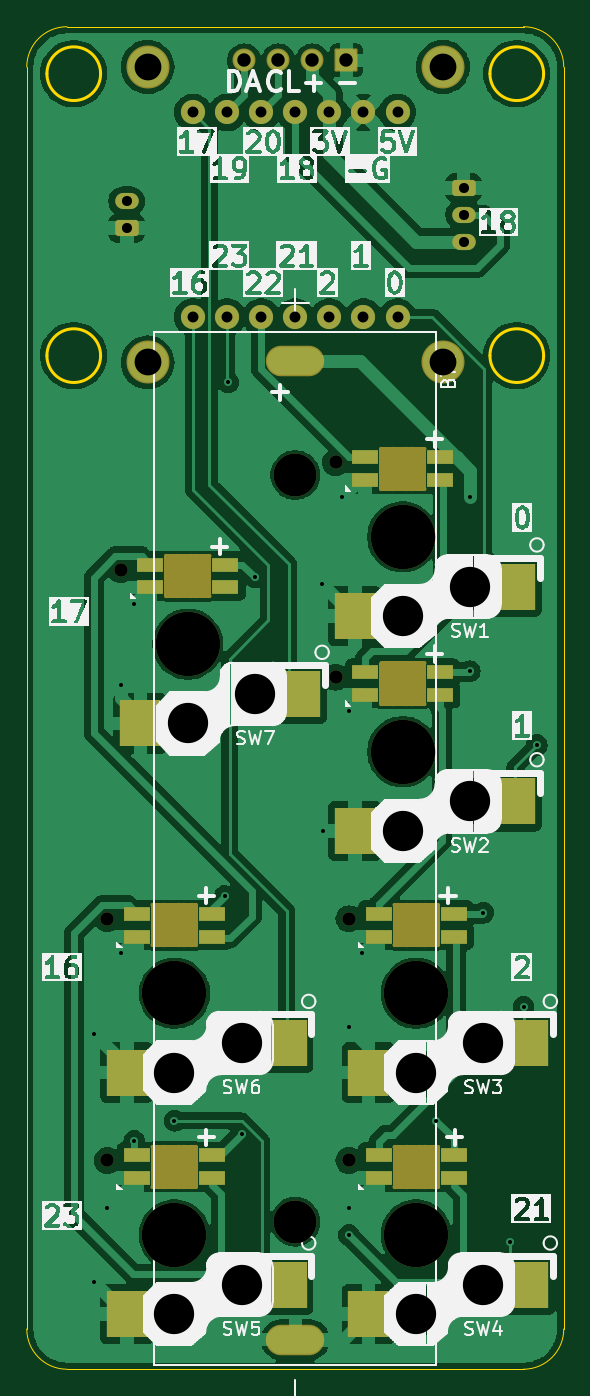
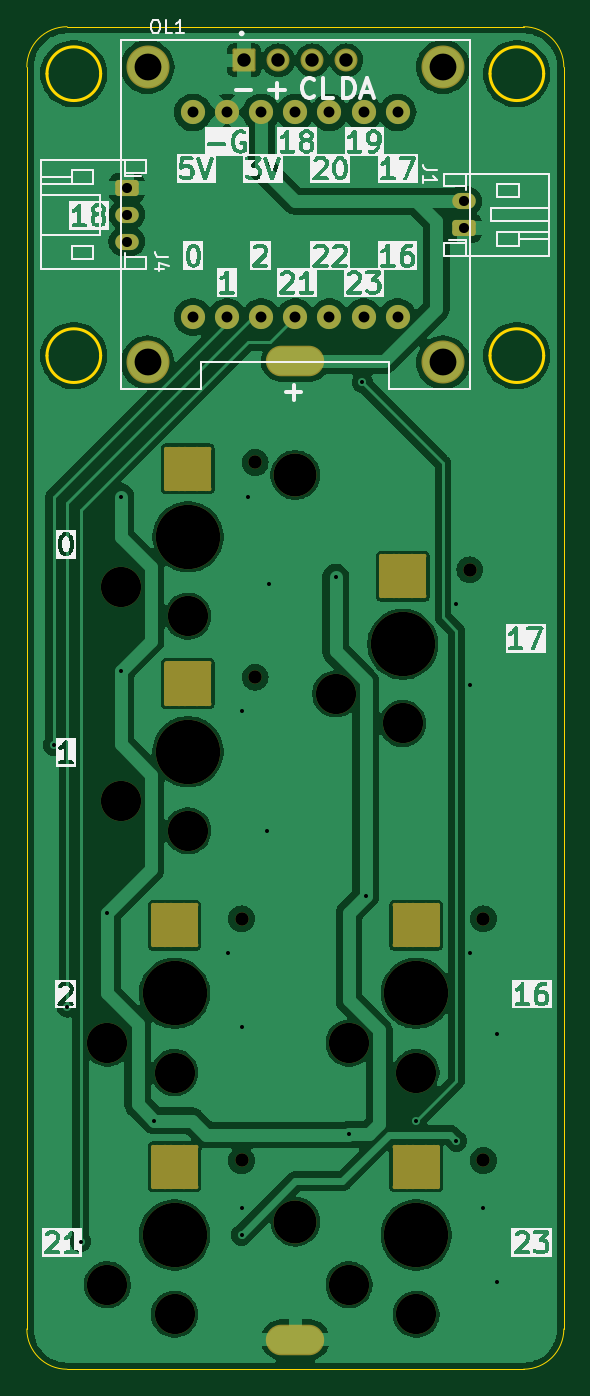
Circuit board: 11 layer files. Board 40.0 x 100.0 mm.
- bottom_copper: Choc2-B_Cu.gbr (126148 bytes)
- bottom_mask: Choc2-B_Mask.gbr (5332 bytes)
- paste: Choc2-B_Paste.gbr (448 bytes)
- bottom_silk: Choc2-B_Silkscreen.gbr (103035 bytes)
- outline: Choc2-Edge_Cuts.gbr (1652 bytes)
- top_copper: Choc2-F_Cu.gbr (148878 bytes)
- top_mask: Choc2-F_Mask.gbr (6508 bytes)
- paste: Choc2-F_Paste.gbr (1838 bytes)
- top_silk: Choc2-F_Silkscreen.gbr (145044 bytes)
- drill: Choc2-NPTH.drl (4326 bytes)
- drill: Choc2-PTH.drl (1573 bytes)

=== bottom_copper: Choc2-B_Cu.gbr (126148 bytes, source omitted) ===
=== bottom_mask: Choc2-B_Mask.gbr ===
%TF.GenerationSoftware,KiCad,Pcbnew,8.0.7*%
%TF.CreationDate,2025-04-09T10:11:20+09:00*%
%TF.ProjectId,Choc2,43686f63-322e-46b6-9963-61645f706362,rev?*%
%TF.SameCoordinates,Original*%
%TF.FileFunction,Soldermask,Bot*%
%TF.FilePolarity,Negative*%
%FSLAX46Y46*%
G04 Gerber Fmt 4.6, Leading zero omitted, Abs format (unit mm)*
G04 Created by KiCad (PCBNEW 8.0.7) date 2025-04-09 10:11:20*
%MOMM*%
%LPD*%
G01*
G04 APERTURE LIST*
G04 Aperture macros list*
%AMRoundRect*
0 Rectangle with rounded corners*
0 $1 Rounding radius*
0 $2 $3 $4 $5 $6 $7 $8 $9 X,Y pos of 4 corners*
0 Add a 4 corners polygon primitive as box body*
4,1,4,$2,$3,$4,$5,$6,$7,$8,$9,$2,$3,0*
0 Add four circle primitives for the rounded corners*
1,1,$1+$1,$2,$3*
1,1,$1+$1,$4,$5*
1,1,$1+$1,$6,$7*
1,1,$1+$1,$8,$9*
0 Add four rect primitives between the rounded corners*
20,1,$1+$1,$2,$3,$4,$5,0*
20,1,$1+$1,$4,$5,$6,$7,0*
20,1,$1+$1,$6,$7,$8,$9,0*
20,1,$1+$1,$8,$9,$2,$3,0*%
G04 Aperture macros list end*
%ADD10C,3.200000*%
%ADD11O,4.344000X2.274000*%
%ADD12O,0.300000X3.300000*%
%ADD13O,0.500000X3.300000*%
%ADD14O,1.500000X3.300000*%
%ADD15O,3.500000X0.300000*%
%ADD16C,1.800000*%
%ADD17C,1.000000*%
%ADD18C,4.800000*%
%ADD19C,3.000000*%
%ADD20RoundRect,0.250000X-0.625000X0.350000X-0.625000X-0.350000X0.625000X-0.350000X0.625000X0.350000X0*%
%ADD21O,1.750000X1.200000*%
%ADD22RoundRect,0.250000X0.625000X-0.350000X0.625000X0.350000X-0.625000X0.350000X-0.625000X-0.350000X0*%
%ADD23RoundRect,0.102000X0.754000X0.754000X-0.754000X0.754000X-0.754000X-0.754000X0.754000X-0.754000X0*%
%ADD24C,1.712000*%
%ADD25C,3.204000*%
G04 APERTURE END LIST*
D10*
%TO.C,BT1*%
X70000000Y-83395000D03*
X70000000Y-139010000D03*
D11*
X70000000Y-74900000D03*
X70000000Y-147800000D03*
%TD*%
D12*
%TO.C,LED7*%
X60400000Y-90925000D03*
D13*
X60675000Y-90925000D03*
D14*
X61300000Y-90925000D03*
D15*
X62000000Y-89425000D03*
X62000000Y-92425000D03*
D14*
X62250000Y-90925000D03*
X62675000Y-90925000D03*
D13*
X63325000Y-90925000D03*
D12*
X63600000Y-90925000D03*
%TD*%
%TO.C,LED6*%
X59400000Y-116925000D03*
D13*
X59675000Y-116925000D03*
D14*
X60300000Y-116925000D03*
D15*
X61000000Y-115425000D03*
X61000000Y-118425000D03*
D14*
X61250000Y-116925000D03*
X61675000Y-116925000D03*
D13*
X62325000Y-116925000D03*
D12*
X62600000Y-116925000D03*
%TD*%
%TO.C,LED1*%
X76400000Y-82925000D03*
D13*
X76675000Y-82925000D03*
D14*
X77300000Y-82925000D03*
D15*
X78000000Y-81425000D03*
X78000000Y-84425000D03*
D14*
X78250000Y-82925000D03*
X78675000Y-82925000D03*
D13*
X79325000Y-82925000D03*
D12*
X79600000Y-82925000D03*
%TD*%
D16*
%TO.C,U1*%
X77620000Y-71620000D03*
X75080000Y-71620000D03*
X72540000Y-71620000D03*
X70000000Y-71620000D03*
X67460000Y-71620000D03*
X64920000Y-71620000D03*
X62380000Y-71620000D03*
X62380000Y-56380000D03*
X64920000Y-56380000D03*
X67460000Y-56380000D03*
X70000000Y-56380000D03*
X72540000Y-56380000D03*
X75080000Y-56380000D03*
X77620000Y-56380000D03*
%TD*%
D17*
%TO.C,SW1*%
X73000000Y-82450000D03*
D18*
X78000000Y-88000000D03*
D19*
X78000000Y-93900000D03*
X83000000Y-91700000D03*
%TD*%
D17*
%TO.C,SW2*%
X73000000Y-98450000D03*
D18*
X78000000Y-104000000D03*
D19*
X78000000Y-109900000D03*
X83000000Y-107700000D03*
%TD*%
D17*
%TO.C,SW6*%
X56000000Y-116450000D03*
D18*
X61000000Y-122000000D03*
D19*
X61000000Y-127900000D03*
X66000000Y-125700000D03*
%TD*%
D12*
%TO.C,LED5*%
X59400000Y-134925000D03*
D13*
X59675000Y-134925000D03*
D14*
X60300000Y-134925000D03*
D15*
X61000000Y-133425000D03*
X61000000Y-136425000D03*
D14*
X61250000Y-134925000D03*
X61675000Y-134925000D03*
D13*
X62325000Y-134925000D03*
D12*
X62600000Y-134925000D03*
%TD*%
D17*
%TO.C,SW7*%
X57000000Y-90450000D03*
D18*
X62000000Y-96000000D03*
D19*
X62000000Y-101900000D03*
X67000000Y-99700000D03*
%TD*%
D17*
%TO.C,SW5*%
X56000000Y-134450000D03*
D18*
X61000000Y-140000000D03*
D19*
X61000000Y-145900000D03*
X66000000Y-143700000D03*
%TD*%
D12*
%TO.C,LED2*%
X76400000Y-98925000D03*
D13*
X76675000Y-98925000D03*
D14*
X77300000Y-98925000D03*
D15*
X78000000Y-97425000D03*
X78000000Y-100425000D03*
D14*
X78250000Y-98925000D03*
X78675000Y-98925000D03*
D13*
X79325000Y-98925000D03*
D12*
X79600000Y-98925000D03*
%TD*%
%TO.C,LED4*%
X77400000Y-134925000D03*
D13*
X77675000Y-134925000D03*
D14*
X78300000Y-134925000D03*
D15*
X79000000Y-133425000D03*
X79000000Y-136425000D03*
D14*
X79250000Y-134925000D03*
X79675000Y-134925000D03*
D13*
X80325000Y-134925000D03*
D12*
X80600000Y-134925000D03*
%TD*%
D17*
%TO.C,SW3*%
X74000000Y-116450000D03*
D18*
X79000000Y-122000000D03*
D19*
X79000000Y-127900000D03*
X84000000Y-125700000D03*
%TD*%
D12*
%TO.C,LED3*%
X77400000Y-116925000D03*
D13*
X77675000Y-116925000D03*
D14*
X78300000Y-116925000D03*
D15*
X79000000Y-115425000D03*
X79000000Y-118425000D03*
D14*
X79250000Y-116925000D03*
X79675000Y-116925000D03*
D13*
X80325000Y-116925000D03*
D12*
X80600000Y-116925000D03*
%TD*%
D17*
%TO.C,SW4*%
X74000000Y-134450000D03*
D18*
X79000000Y-140000000D03*
D19*
X79000000Y-145900000D03*
X84000000Y-143700000D03*
%TD*%
D20*
%TO.C,J4*%
X82550000Y-62000000D03*
D21*
X82550000Y-64000000D03*
X82550000Y-66000000D03*
%TD*%
D22*
%TO.C,J1*%
X57450000Y-65000000D03*
D21*
X57450000Y-63000000D03*
%TD*%
D23*
%TO.C,OL1*%
X73810000Y-52500000D03*
D24*
X71270000Y-52500000D03*
X68730000Y-52500000D03*
X66190000Y-52500000D03*
D25*
X81000000Y-53000000D03*
X59000000Y-53000000D03*
X59000000Y-75000000D03*
X81000000Y-75000000D03*
%TD*%
M02*

=== paste: Choc2-B_Paste.gbr ===
%TF.GenerationSoftware,KiCad,Pcbnew,8.0.7*%
%TF.CreationDate,2025-04-09T10:11:19+09:00*%
%TF.ProjectId,Choc2,43686f63-322e-46b6-9963-61645f706362,rev?*%
%TF.SameCoordinates,Original*%
%TF.FileFunction,Paste,Bot*%
%TF.FilePolarity,Positive*%
%FSLAX46Y46*%
G04 Gerber Fmt 4.6, Leading zero omitted, Abs format (unit mm)*
G04 Created by KiCad (PCBNEW 8.0.7) date 2025-04-09 10:11:19*
%MOMM*%
%LPD*%
G01*
G04 APERTURE LIST*
G04 APERTURE END LIST*
M02*

=== bottom_silk: Choc2-B_Silkscreen.gbr (103035 bytes, source omitted) ===
=== outline: Choc2-Edge_Cuts.gbr ===
%TF.GenerationSoftware,KiCad,Pcbnew,8.0.7*%
%TF.CreationDate,2025-04-09T10:11:20+09:00*%
%TF.ProjectId,Choc2,43686f63-322e-46b6-9963-61645f706362,rev?*%
%TF.SameCoordinates,Original*%
%TF.FileFunction,Profile,NP*%
%FSLAX46Y46*%
G04 Gerber Fmt 4.6, Leading zero omitted, Abs format (unit mm)*
G04 Created by KiCad (PCBNEW 8.0.7) date 2025-04-09 10:11:20*
%MOMM*%
%LPD*%
G01*
G04 APERTURE LIST*
%TA.AperFunction,Profile*%
%ADD10C,0.050000*%
%TD*%
%TA.AperFunction,Profile*%
%ADD11C,0.200000*%
%TD*%
G04 APERTURE END LIST*
D10*
X87000000Y-150000000D02*
X53000000Y-150000000D01*
X90000000Y-53000000D02*
X90000000Y-147000000D01*
D11*
X88500000Y-74500000D02*
G75*
G02*
X84500000Y-74500000I-2000000J0D01*
G01*
X84500000Y-74500000D02*
G75*
G02*
X88500000Y-74500000I2000000J0D01*
G01*
D10*
X50000000Y-147000000D02*
X50000000Y-53000000D01*
D11*
X55500000Y-53500000D02*
G75*
G02*
X51500000Y-53500000I-2000000J0D01*
G01*
X51500000Y-53500000D02*
G75*
G02*
X55500000Y-53500000I2000000J0D01*
G01*
D10*
X87000000Y-50000000D02*
G75*
G02*
X90000000Y-53000000I0J-3000000D01*
G01*
D11*
X55500000Y-74500000D02*
G75*
G02*
X51500000Y-74500000I-2000000J0D01*
G01*
X51500000Y-74500000D02*
G75*
G02*
X55500000Y-74500000I2000000J0D01*
G01*
D10*
X50000000Y-53000000D02*
G75*
G02*
X53000000Y-50000000I3000000J0D01*
G01*
D11*
X88500000Y-53500000D02*
G75*
G02*
X84500000Y-53500000I-2000000J0D01*
G01*
X84500000Y-53500000D02*
G75*
G02*
X88500000Y-53500000I2000000J0D01*
G01*
D10*
X53000000Y-50000000D02*
X87000000Y-50000000D01*
X90000000Y-147000000D02*
G75*
G02*
X87000000Y-150000000I-3000000J0D01*
G01*
X53000000Y-150000000D02*
G75*
G02*
X50000000Y-147000000I0J3000000D01*
G01*
M02*

=== top_copper: Choc2-F_Cu.gbr (148878 bytes, source omitted) ===
=== top_mask: Choc2-F_Mask.gbr (6508 bytes, source omitted) ===
=== paste: Choc2-F_Paste.gbr ===
%TF.GenerationSoftware,KiCad,Pcbnew,8.0.7*%
%TF.CreationDate,2025-04-09T10:11:19+09:00*%
%TF.ProjectId,Choc2,43686f63-322e-46b6-9963-61645f706362,rev?*%
%TF.SameCoordinates,Original*%
%TF.FileFunction,Paste,Top*%
%TF.FilePolarity,Positive*%
%FSLAX46Y46*%
G04 Gerber Fmt 4.6, Leading zero omitted, Abs format (unit mm)*
G04 Created by KiCad (PCBNEW 8.0.7) date 2025-04-09 10:11:19*
%MOMM*%
%LPD*%
G01*
G04 APERTURE LIST*
%ADD10R,2.000000X1.020000*%
%ADD11R,3.000000X3.500000*%
G04 APERTURE END LIST*
D10*
%TO.C,LED7*%
X64800000Y-90067500D03*
X64800000Y-91767500D03*
X59200000Y-91767500D03*
X59200000Y-90067500D03*
%TD*%
%TO.C,LED6*%
X63800000Y-116067500D03*
X63800000Y-117767500D03*
X58200000Y-117767500D03*
X58200000Y-116067500D03*
%TD*%
%TO.C,LED1*%
X80800000Y-82067500D03*
X80800000Y-83767500D03*
X75200000Y-83767500D03*
X75200000Y-82067500D03*
%TD*%
D11*
%TO.C,SW1*%
X86350000Y-91700000D03*
X74450000Y-93900000D03*
%TD*%
%TO.C,SW2*%
X86350000Y-107700000D03*
X74450000Y-109900000D03*
%TD*%
%TO.C,SW6*%
X69350000Y-125700000D03*
X57450000Y-127900000D03*
%TD*%
D10*
%TO.C,LED5*%
X63800000Y-134067500D03*
X63800000Y-135767500D03*
X58200000Y-135767500D03*
X58200000Y-134067500D03*
%TD*%
D11*
%TO.C,SW7*%
X70350000Y-99700000D03*
X58450000Y-101900000D03*
%TD*%
%TO.C,SW5*%
X69350000Y-143700000D03*
X57450000Y-145900000D03*
%TD*%
D10*
%TO.C,LED2*%
X80800000Y-98067500D03*
X80800000Y-99767500D03*
X75200000Y-99767500D03*
X75200000Y-98067500D03*
%TD*%
%TO.C,LED4*%
X81800000Y-134067500D03*
X81800000Y-135767500D03*
X76200000Y-135767500D03*
X76200000Y-134067500D03*
%TD*%
D11*
%TO.C,SW3*%
X87350000Y-125700000D03*
X75450000Y-127900000D03*
%TD*%
D10*
%TO.C,LED3*%
X81800000Y-116067500D03*
X81800000Y-117767500D03*
X76200000Y-117767500D03*
X76200000Y-116067500D03*
%TD*%
D11*
%TO.C,SW4*%
X87350000Y-143700000D03*
X75450000Y-145900000D03*
%TD*%
M02*

=== top_silk: Choc2-F_Silkscreen.gbr (145044 bytes, source omitted) ===
=== drill: Choc2-NPTH.drl ===
M48
; DRILL file {KiCad 8.0.7} date 2025-04-09T10:11:29+0900
; FORMAT={-:-/ absolute / inch / decimal}
; #@! TF.CreationDate,2025-04-09T10:11:29+09:00
; #@! TF.GenerationSoftware,Kicad,Pcbnew,8.0.7
; #@! TF.FileFunction,NonPlated,1,2,NPTH
FMAT,2
INCH
; #@! TA.AperFunction,NonPlated,NPTH,ComponentDrill
T1C0.0118
; #@! TA.AperFunction,NonPlated,NPTH,ComponentDrill
T2C0.0197
; #@! TA.AperFunction,NonPlated,NPTH,ComponentDrill
T3C0.0394
; #@! TA.AperFunction,NonPlated,NPTH,ComponentDrill
T4C0.0591
; #@! TA.AperFunction,NonPlated,NPTH,ComponentDrill
T5C0.1181
; #@! TA.AperFunction,NonPlated,NPTH,ComponentDrill
T6C0.1260
; #@! TA.AperFunction,NonPlated,NPTH,ComponentDrill
T7C0.1890
%
G90
G05
T3
X2.2047Y-4.5846
X2.2047Y-5.2933
X2.2441Y-3.561
X2.874Y-3.2461
X2.874Y-3.876
X2.9134Y-4.5846
X2.9134Y-5.2933
T5
X2.4016Y-5.0354
X2.4016Y-5.7441
X2.4409Y-4.0118
X2.5984Y-4.9488
X2.5984Y-5.6575
X2.6378Y-3.9252
X3.0709Y-3.6969
X3.0709Y-4.3268
X3.1102Y-5.0354
X3.1102Y-5.7441
X3.2677Y-3.6102
X3.2677Y-4.2402
X3.3071Y-4.9488
X3.3071Y-5.6575
T6
X2.7559Y-3.2833
X2.7559Y-5.4728
T7
X2.4016Y-4.8031
X2.4016Y-5.5118
X2.4409Y-3.7795
X3.0709Y-3.4646
X3.0709Y-4.0945
X3.1102Y-4.8031
X3.1102Y-5.5118
T1
G00X2.3386Y-4.5443
M15
G01X2.3386Y-4.6624
M16
G05
G00X2.3386Y-5.253
M15
G01X2.3386Y-5.3711
M16
G05
G00X2.378Y-3.5207
M15
G01X2.378Y-3.6388
M16
G05
G00X2.3386Y-4.5443
M15
G01X2.4646Y-4.5443
M16
G05
G00X2.3386Y-4.6624
M15
G01X2.4646Y-4.6624
M16
G05
G00X2.3386Y-5.253
M15
G01X2.4646Y-5.253
M16
G05
G00X2.3386Y-5.3711
M15
G01X2.4646Y-5.3711
M16
G05
G00X2.378Y-3.5207
M15
G01X2.5039Y-3.5207
M16
G05
G00X2.378Y-3.6388
M15
G01X2.5039Y-3.6388
M16
G05
G00X2.4646Y-4.5443
M15
G01X2.4646Y-4.6624
M16
G05
G00X2.4646Y-5.253
M15
G01X2.4646Y-5.3711
M16
G05
G00X2.5039Y-3.5207
M15
G01X2.5039Y-3.6388
M16
G05
G00X3.0079Y-3.2057
M15
G01X3.0079Y-3.3238
M16
G05
G00X3.0079Y-3.8356
M15
G01X3.0079Y-3.9537
M16
G05
G00X3.0472Y-4.5443
M15
G01X3.0472Y-4.6624
M16
G05
G00X3.0472Y-5.253
M15
G01X3.0472Y-5.3711
M16
G05
G00X3.0079Y-3.2057
M15
G01X3.1339Y-3.2057
M16
G05
G00X3.0079Y-3.3238
M15
G01X3.1339Y-3.3238
M16
G05
G00X3.0079Y-3.8356
M15
G01X3.1339Y-3.8356
M16
G05
G00X3.0079Y-3.9537
M15
G01X3.1339Y-3.9537
M16
G05
G00X3.0472Y-4.5443
M15
G01X3.1732Y-4.5443
M16
G05
G00X3.0472Y-4.6624
M15
G01X3.1732Y-4.6624
M16
G05
G00X3.0472Y-5.253
M15
G01X3.1732Y-5.253
M16
G05
G00X3.0472Y-5.3711
M15
G01X3.1732Y-5.3711
M16
G05
G00X3.1339Y-3.2057
M15
G01X3.1339Y-3.3238
M16
G05
G00X3.1339Y-3.8356
M15
G01X3.1339Y-3.9537
M16
G05
G00X3.1732Y-4.5443
M15
G01X3.1732Y-4.6624
M16
G05
G00X3.1732Y-5.253
M15
G01X3.1732Y-5.3711
M16
G05
T2
G00X2.3494Y-4.5482
M15
G01X2.3494Y-4.6585
M16
G05
G00X2.3494Y-5.2569
M15
G01X2.3494Y-5.3671
M16
G05
G00X2.3888Y-3.5246
M15
G01X2.3888Y-3.6348
M16
G05
G00X2.4537Y-4.5482
M15
G01X2.4537Y-4.6585
M16
G05
G00X2.4537Y-5.2569
M15
G01X2.4537Y-5.3671
M16
G05
G00X2.4931Y-3.5246
M15
G01X2.4931Y-3.6348
M16
G05
G00X3.0187Y-3.2096
M15
G01X3.0187Y-3.3199
M16
G05
G00X3.0187Y-3.8396
M15
G01X3.0187Y-3.9498
M16
G05
G00X3.0581Y-4.5482
M15
G01X3.0581Y-4.6585
M16
G05
G00X3.0581Y-5.2569
M15
G01X3.0581Y-5.3671
M16
G05
G00X3.123Y-3.2096
M15
G01X3.123Y-3.3199
M16
G05
G00X3.123Y-3.8396
M15
G01X3.123Y-3.9498
M16
G05
G00X3.1624Y-4.5482
M15
G01X3.1624Y-4.6585
M16
G05
G00X3.1624Y-5.2569
M15
G01X3.1624Y-5.3671
M16
G05
T4
G00X2.374Y-4.5679
M15
G01X2.374Y-4.6388
M16
G05
G00X2.374Y-5.2766
M15
G01X2.374Y-5.3474
M16
G05
G00X2.4114Y-4.5679
M15
G01X2.4114Y-4.6388
M16
G05
G00X2.4114Y-5.2766
M15
G01X2.4114Y-5.3474
M16
G05
G00X2.4134Y-3.5443
M15
G01X2.4134Y-3.6152
M16
G05
G00X2.4281Y-4.5679
M15
G01X2.4281Y-4.6388
M16
G05
G00X2.4281Y-5.2766
M15
G01X2.4281Y-5.3474
M16
G05
G00X2.4508Y-3.5443
M15
G01X2.4508Y-3.6152
M16
G05
G00X2.4675Y-3.5443
M15
G01X2.4675Y-3.6152
M16
G05
G00X3.0433Y-3.2293
M15
G01X3.0433Y-3.3002
M16
G05
G00X3.0433Y-3.8593
M15
G01X3.0433Y-3.9301
M16
G05
G00X3.0807Y-3.2293
M15
G01X3.0807Y-3.3002
M16
G05
G00X3.0807Y-3.8593
M15
G01X3.0807Y-3.9301
M16
G05
G00X3.0827Y-4.5679
M15
G01X3.0827Y-4.6388
M16
G05
G00X3.0827Y-5.2766
M15
G01X3.0827Y-5.3474
M16
G05
G00X3.0974Y-3.2293
M15
G01X3.0974Y-3.3002
M16
G05
G00X3.0974Y-3.8593
M15
G01X3.0974Y-3.9301
M16
G05
G00X3.1201Y-4.5679
M15
G01X3.1201Y-4.6388
M16
G05
G00X3.1201Y-5.2766
M15
G01X3.1201Y-5.3474
M16
G05
G00X3.1368Y-4.5679
M15
G01X3.1368Y-4.6388
M16
G05
G00X3.1368Y-5.2766
M15
G01X3.1368Y-5.3474
M16
G05
M30

=== drill: Choc2-PTH.drl ===
M48
; DRILL file {KiCad 8.0.7} date 2025-04-09T10:11:29+0900
; FORMAT={-:-/ absolute / inch / decimal}
; #@! TF.CreationDate,2025-04-09T10:11:29+09:00
; #@! TF.GenerationSoftware,Kicad,Pcbnew,8.0.7
; #@! TF.FileFunction,Plated,1,2,PTH
FMAT,2
INCH
; #@! TA.AperFunction,Plated,PTH,ViaDrill
T1C0.0118
; #@! TA.AperFunction,Plated,PTH,ComponentDrill
T2C0.0295
; #@! TA.AperFunction,Plated,PTH,ComponentDrill
T3C0.0320
; #@! TA.AperFunction,Plated,PTH,ComponentDrill
T4C0.0394
; #@! TA.AperFunction,Plated,PTH,ComponentDrill
T5C0.0543
; #@! TA.AperFunction,Plated,PTH,ComponentDrill
T6C0.0787
%
G90
G05
T1
X2.1654Y-4.9213
X2.1654Y-5.6496
X2.2047Y-5.4331
X2.2441Y-3.8976
X2.2441Y-4.685
X2.2835Y-3.6614
X2.2835Y-5.2362
X2.4016Y-5.1772
X2.5492Y-4.5177
X2.5591Y-3.0118
X2.5984Y-5.2165
X2.6378Y-3.5827
X2.8346Y-3.6024
X2.8386Y-4.3268
X2.8937Y-3.3465
X2.9134Y-3.9764
X2.9134Y-4.9016
X2.9134Y-5.4331
X2.9134Y-5.5118
X2.9528Y-4.685
X3.1693Y-5.1772
X3.2677Y-3.3465
X3.2677Y-3.8583
X3.3071Y-4.5669
X3.3858Y-5.5315
X3.4252Y-4.8425
X3.4646Y-4.0748
T2
X2.2618Y-2.4803
X2.2618Y-2.5591
X3.25Y-2.4409
X3.25Y-2.5197
X3.25Y-2.5984
T3
X2.4559Y-2.2197
X2.4559Y-2.8197
X2.5559Y-2.2197
X2.5559Y-2.8197
X2.6559Y-2.2197
X2.6559Y-2.8197
X2.7559Y-2.2197
X2.7559Y-2.8197
X2.8559Y-2.2197
X2.8559Y-2.8197
X2.9559Y-2.2197
X2.9559Y-2.8197
X3.0559Y-2.2197
X3.0559Y-2.8197
T4
X2.6059Y-2.0669
X2.7059Y-2.0669
X2.8059Y-2.0669
X2.9059Y-2.0669
T6
X2.3228Y-2.0866
X2.3228Y-2.9528
X3.189Y-2.0866
X3.189Y-2.9528
T5
G00X2.776Y-2.9488
M15
G01X2.7358Y-2.9488
M16
G05
G00X2.776Y-5.8189
M15
G01X2.7358Y-5.8189
M16
G05
M30

